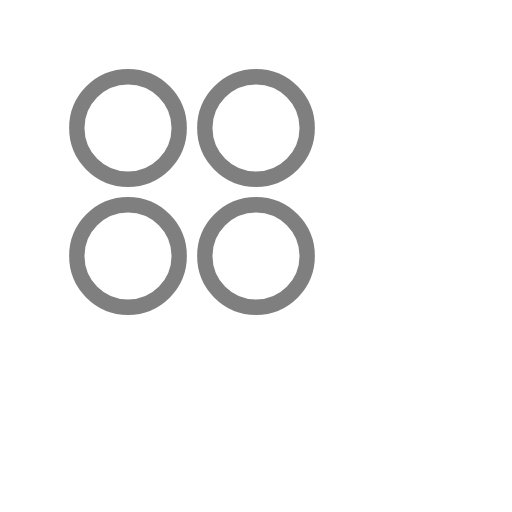
t = 0.00 s
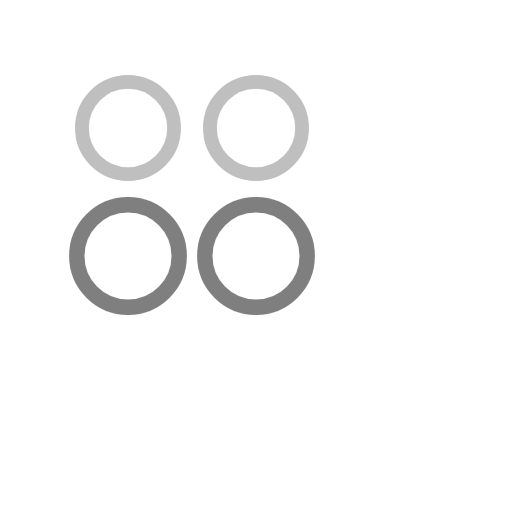
t = 0.48 s
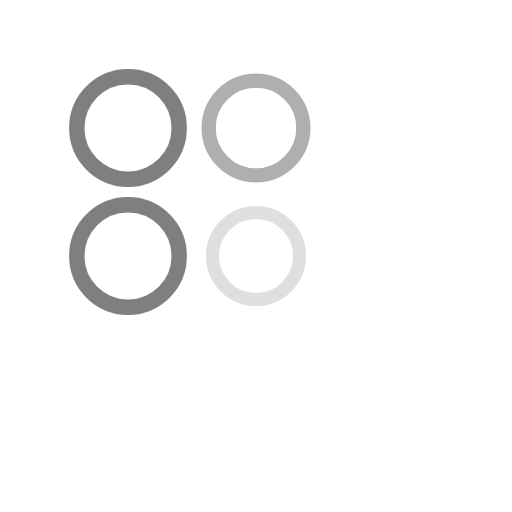
t = 0.92 s
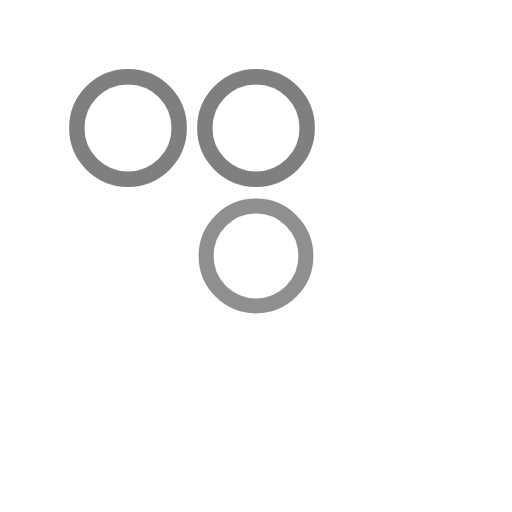
t = 1.40 s
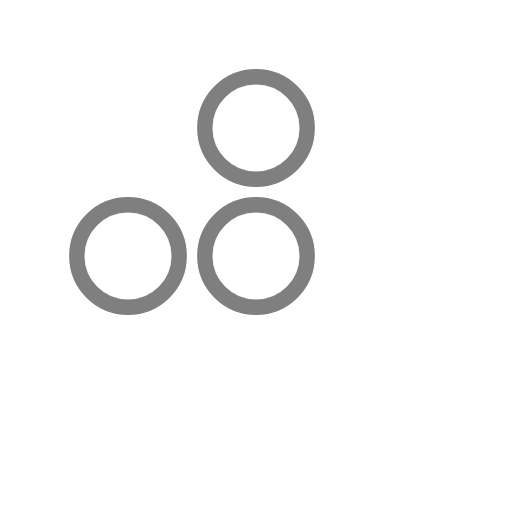
t = 1.84 s
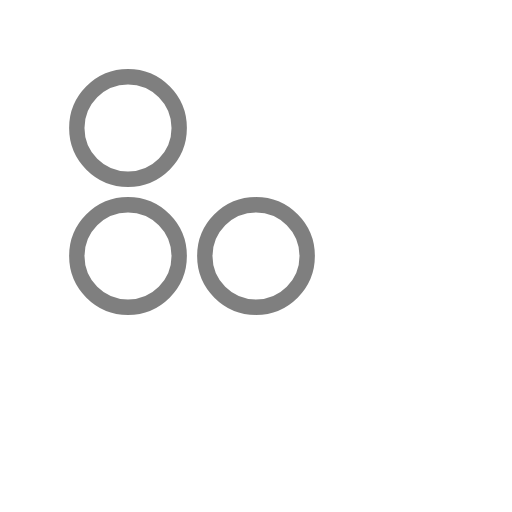
t = 2.32 s

The animated SVG that drew these frames (rendered in a browser with its animation timeline set to each time). Animation: 8 SMIL elements (animate=4,animateTransform=4); one cycle of 2.80 s, repeats indefinitely.

<svg xmlns="http://www.w3.org/2000/svg" width="112" height="112" class="fp-loading-rounded-outline" preserveAspectRatio="xMidYMid" viewBox="0 0 100 100"><rect width="76" height="76" x="0" y="0" fill="rgba(0,0,0,0)" class="bk"/><circle cx="0" cy="0" r="10" fill="none" stroke="rgba(0,0,0,.5)" stroke-width="3%" class="sq" transform="translate(25 25)"><animate attributeName="stroke" begin="0.0s" dur="1.6s" from="rgba(0,0,0,0)" keyTimes="0;0.1;0.2;0.4;1" repeatCount="indefinite" to="rgba(0,0,0,.5)" values="rgba(0,0,0,.5);rgba(0,0,0,0);rgba(0,0,0,0);rgba(0,0,0,.5);rgba(0,0,0,.5)"/><animateTransform additive="sum" attributeName="transform" begin="0.0s" dur="1.6s" from=".8" keyTimes="0;0.1;0.2;0.4;1" repeatCount="indefinite" to="1" type="scale" values="1;0.8;0.8;1;1"/></circle><circle cx="0" cy="0" r="10" fill="none" stroke="rgba(0,0,0,.5)" stroke-width="3%" class="sq" transform="translate(50 25)"><animate attributeName="stroke" begin="0.4s" dur="1.6s" from="rgba(0,0,0,0)" keyTimes="0;0.1;0.2;0.4;1" repeatCount="indefinite" to="rgba(0,0,0,.5)" values="rgba(0,0,0,.5);rgba(0,0,0,0);rgba(0,0,0,0);rgba(0,0,0,.5);rgba(0,0,0,.5)"/><animateTransform additive="sum" attributeName="transform" begin="0.4s" dur="1.6s" from=".8" keyTimes="0;0.1;0.2;0.4;1" repeatCount="indefinite" to="1" type="scale" values="1;0.8;0.8;1;1"/></circle><circle cx="0" cy="0" r="10" fill="none" stroke="rgba(0,0,0,.5)" stroke-width="3%" class="sq" transform="translate(50 50)"><animate attributeName="stroke" begin="0.8s" dur="1.6s" from="rgba(0,0,0,0)" keyTimes="0;0.1;0.2;0.4;1" repeatCount="indefinite" to="rgba(0,0,0,.5)" values="rgba(0,0,0,.5);rgba(0,0,0,0);rgba(0,0,0,0);rgba(0,0,0,.5);rgba(0,0,0,.5)"/><animateTransform additive="sum" attributeName="transform" begin="0.8s" dur="1.6s" from=".8" keyTimes="0;0.1;0.2;0.4;1" repeatCount="indefinite" to="1" type="scale" values="1;0.8;0.8;1;1"/></circle><circle cx="0" cy="0" r="10" fill="none" stroke="rgba(0,0,0,.5)" stroke-width="3%" class="sq" transform="translate(25 50)"><animate attributeName="stroke" begin="1.2s" dur="1.6s" from="rgba(0,0,0,0)" keyTimes="0;0.1;0.2;0.4;1" repeatCount="indefinite" to="rgba(0,0,0,.5)" values="rgba(0,0,0,.5);rgba(0,0,0,0);rgba(0,0,0,0);rgba(0,0,0,.5);rgba(0,0,0,.5)"/><animateTransform additive="sum" attributeName="transform" begin="1.2s" dur="1.6s" from=".8" keyTimes="0;0.1;0.2;0.4;1" repeatCount="indefinite" to="1" type="scale" values="1;0.8;0.8;1;1"/></circle></svg>